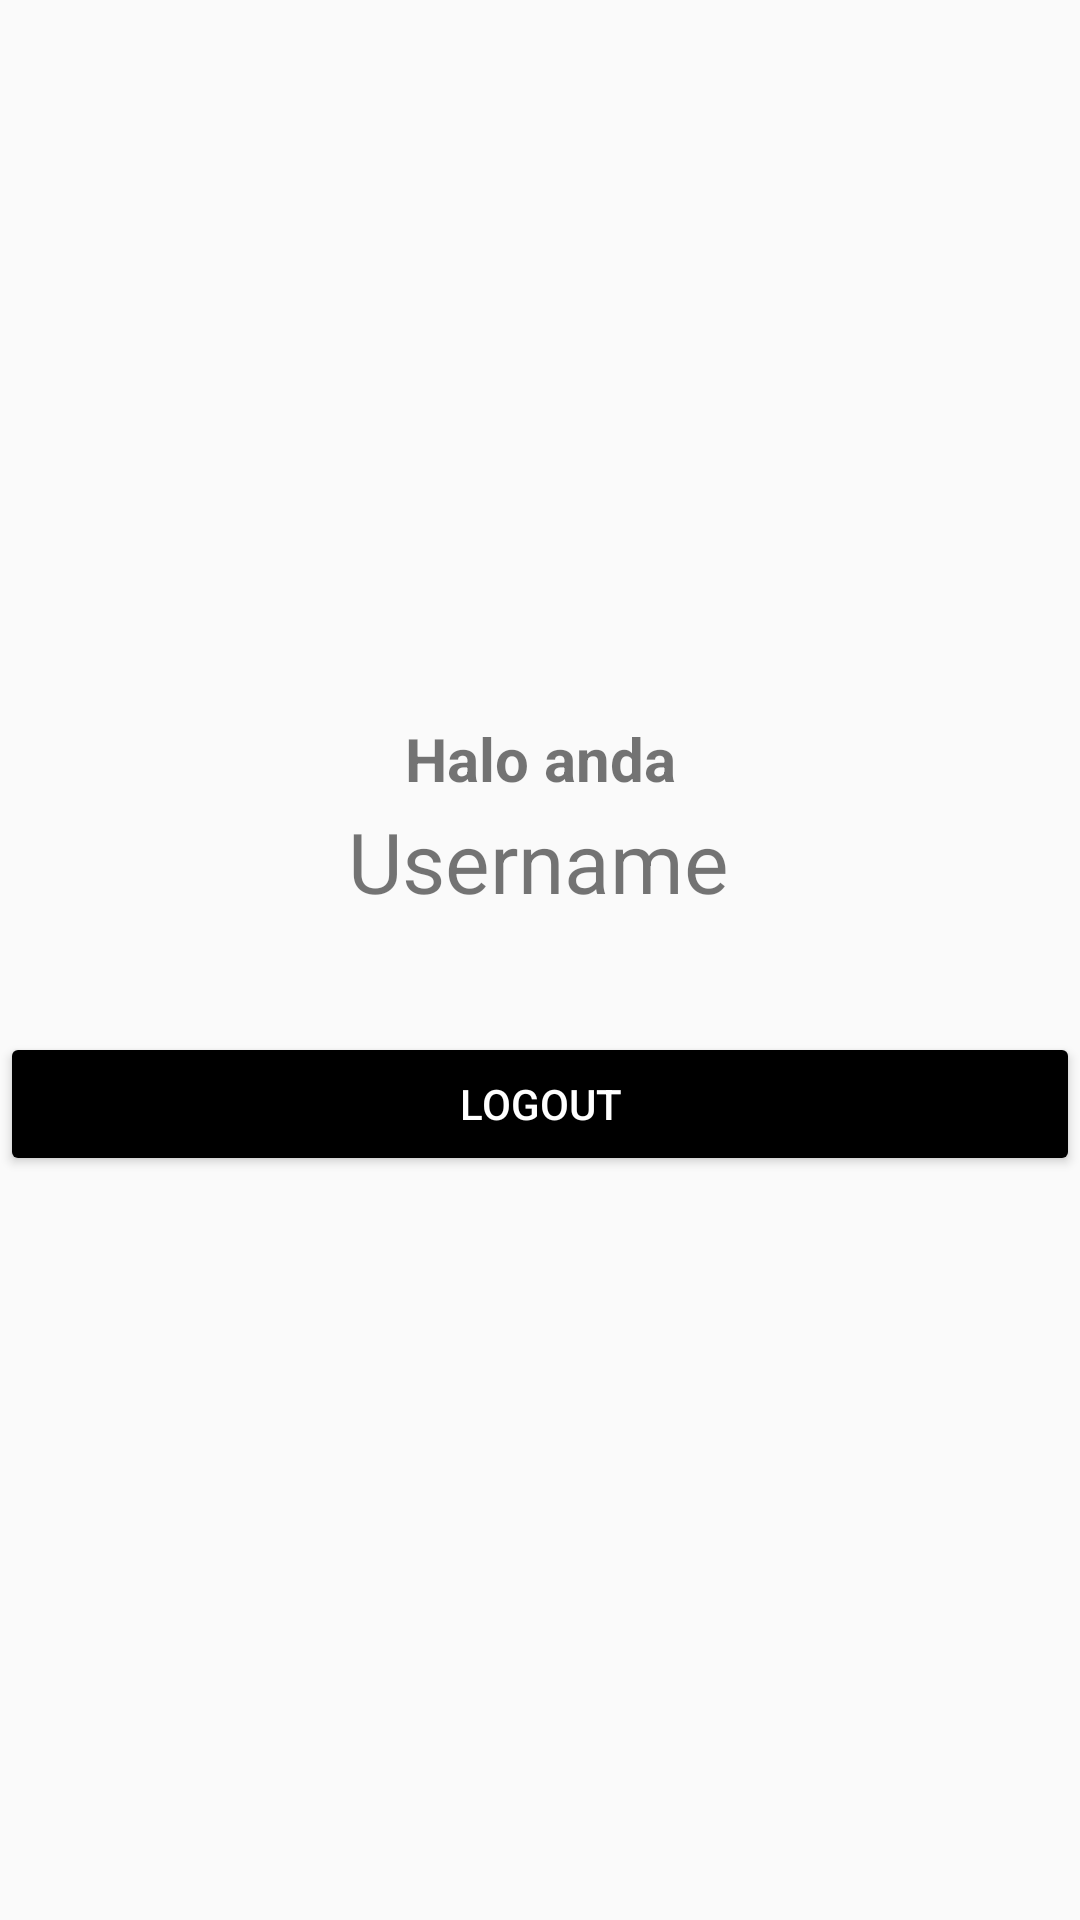

The Android layout XML behind this screen, and the referenced resources:
<!-- AndroidManifest.xml: application theme Theme.ProjectMobProg -->
<!-- res/layout/fragment_2.xml -->
<?xml version="1.0" encoding="utf-8"?>
<androidx.constraintlayout.widget.ConstraintLayout xmlns:android="http://schemas.android.com/apk/res/android"
    xmlns:app="http://schemas.android.com/apk/res-auto"
    xmlns:tools="http://schemas.android.com/tools"
    android:layout_width="match_parent"
    android:layout_height="match_parent"
    android:orientation="vertical"
    android:gravity="center"
    android:layout_gravity="center">

    <TextView
        android:id="@+id/halo"
        android:layout_width="wrap_content"
        android:layout_height="wrap_content"
        android:layout_marginBottom="2dp"
        android:text="Halo anda"
        android:textSize="20dp"
        android:textStyle="bold"
        app:layout_constraintBottom_toTopOf="@+id/username"
        app:layout_constraintEnd_toEndOf="parent"
        app:layout_constraintStart_toStartOf="parent"
        app:layout_constraintTop_toTopOf="parent"
        app:layout_constraintVertical_bias="1.0" />

    <TextView
        android:id="@+id/username"
        android:layout_width="wrap_content"
        android:layout_height="wrap_content"
        android:text="Username"
        android:textSize="28dp"
        app:layout_constraintBottom_toBottomOf="parent"
        app:layout_constraintEnd_toEndOf="parent"
        app:layout_constraintHorizontal_bias="0.498"
        app:layout_constraintStart_toStartOf="parent"
        app:layout_constraintTop_toTopOf="parent"
        app:layout_constraintVertical_bias="0.445" />

    <Button
        android:id="@+id/btnLogout"
        android:layout_width="match_parent"
        android:layout_height="wrap_content"
        android:layout_marginBottom="248dp"
        android:backgroundTint="@color/black"
        android:text="Logout"
        android:textColor="@color/white"
        app:layout_constraintBottom_toBottomOf="parent"
        app:layout_constraintEnd_toEndOf="parent"
        app:layout_constraintHorizontal_bias="0.0"
        app:layout_constraintStart_toStartOf="parent" />

</androidx.constraintlayout.widget.ConstraintLayout>
<!-- resources referenced by this layout -->
<resources>
  <color name="black">#FF000000</color>
  <color name="white">#FFFFFFFF</color>
  <style name="Theme.ProjectMobProg" parent="Theme.AppCompat.DayNight.DarkActionBar">
          
          <item name="colorPrimary">@color/purple_500</item>
          <item name="colorPrimaryVariant">@color/purple_700</item>
          <item name="colorOnPrimary">@color/white</item>
          
          <item name="colorSecondary">@color/teal_200</item>
          <item name="colorSecondaryVariant">@color/teal_700</item>
          <item name="colorOnSecondary">@color/black</item>
          
          <item name="android:statusBarColor" tools:targetApi="l">?attr/colorPrimaryVariant</item>
          
      </style>
  <color name="purple_500">#FF6200EE</color>
  <color name="purple_700">#FF3700B3</color>
  <color name="teal_200">#FF03DAC5</color>
  <color name="teal_700">#FF018786</color>
</resources>
